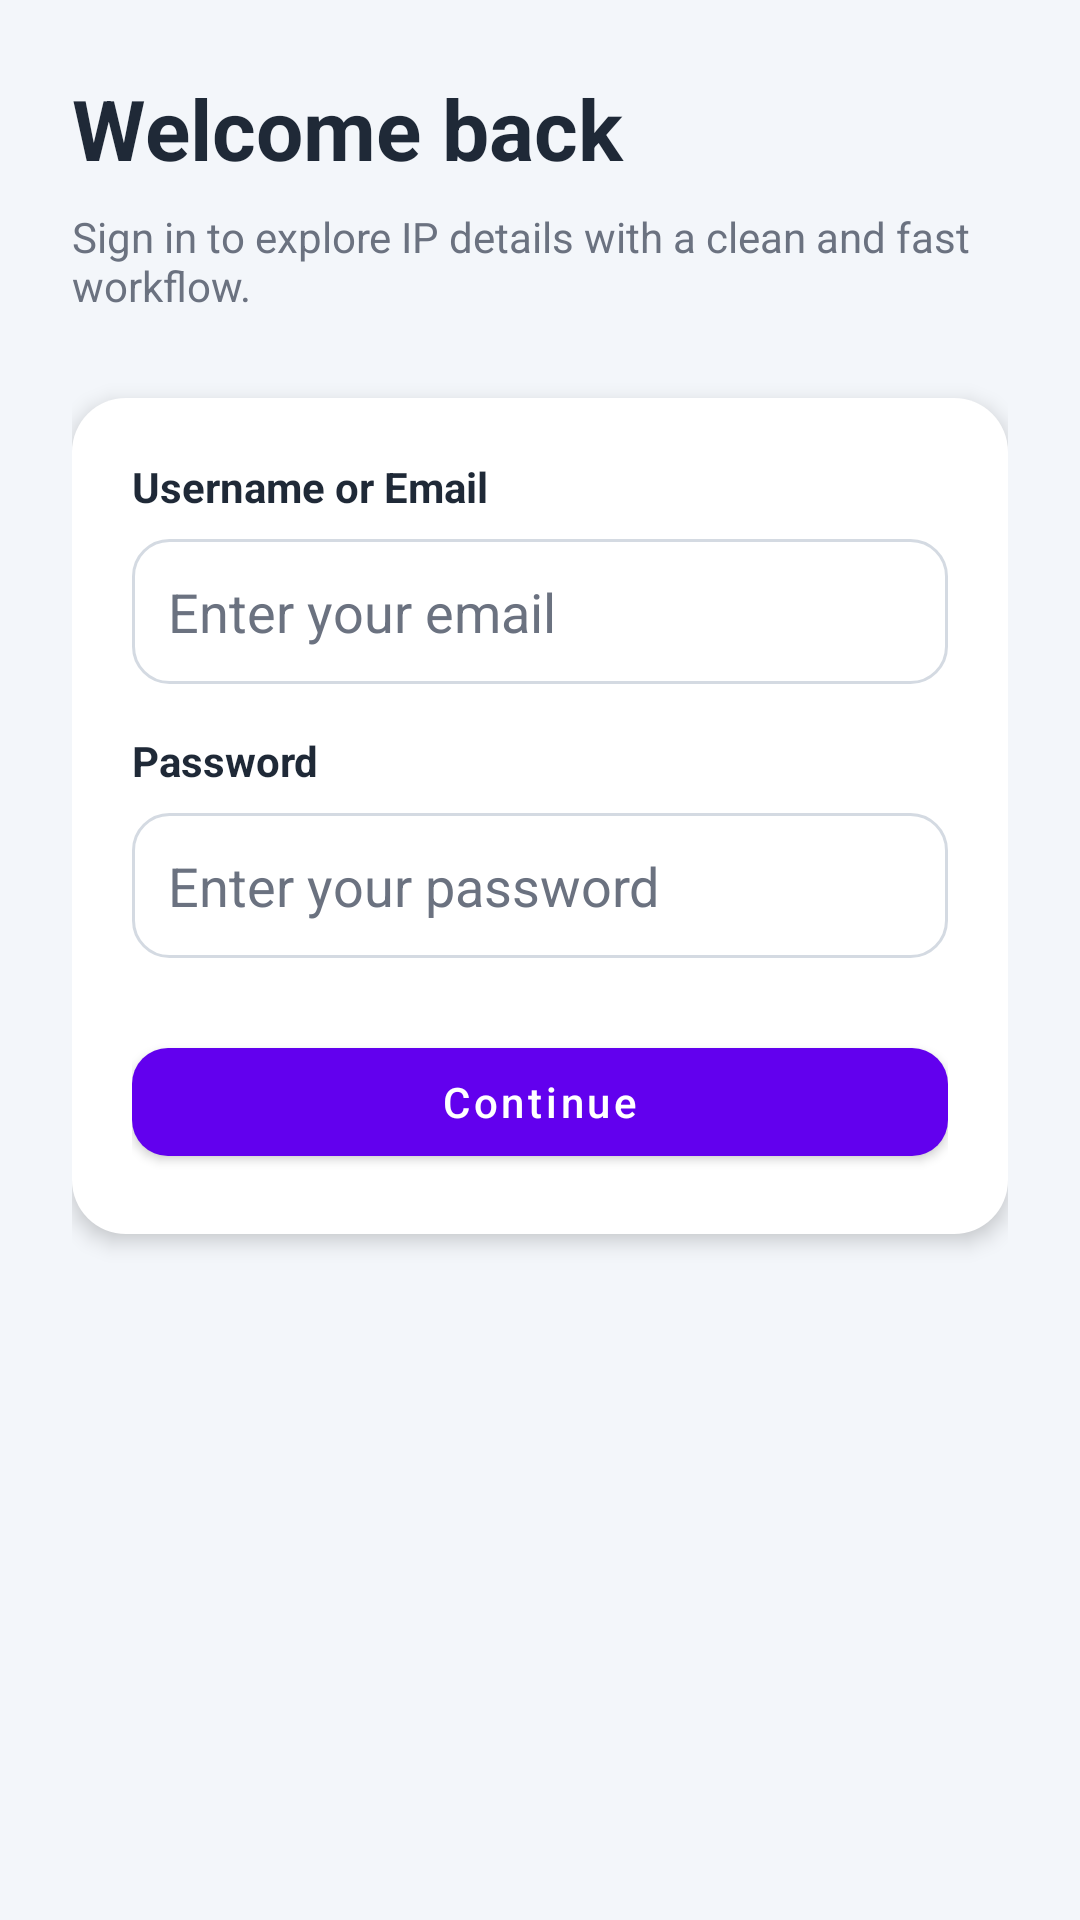

Write the Android layout XML for this screen, with the resource values it uses.
<!-- AndroidManifest.xml: application theme Theme.Halim_younes_exam_M1_IIBDCC_23 -->
<!-- res/layout/activity_main.xml -->
<?xml version="1.0" encoding="utf-8"?>
<androidx.constraintlayout.widget.ConstraintLayout xmlns:android="http://schemas.android.com/apk/res/android"
    xmlns:app="http://schemas.android.com/apk/res-auto"
    xmlns:tools="http://schemas.android.com/tools"
    android:layout_width="match_parent"
    android:layout_height="match_parent"
    android:background="@color/surface_background"
    android:padding="24dp"
    tools:context=".MainActivity">

    <TextView
        android:id="@+id/titleText"
        android:layout_width="0dp"
        android:layout_height="wrap_content"
        android:text="@string/welcome_title"
        android:textColor="@color/primary_text"
        android:textSize="28sp"
        android:textStyle="bold"
        app:layout_constraintEnd_toEndOf="parent"
        app:layout_constraintStart_toStartOf="parent"
        app:layout_constraintTop_toTopOf="parent" />

    <TextView
        android:id="@+id/subtitleText"
        android:layout_width="0dp"
        android:layout_height="wrap_content"
        android:layout_marginTop="8dp"
        android:text="@string/welcome_subtitle"
        android:textColor="@color/secondary_text"
        android:textSize="14sp"
        app:layout_constraintEnd_toEndOf="parent"
        app:layout_constraintStart_toStartOf="parent"
        app:layout_constraintTop_toBottomOf="@id/titleText" />

    <LinearLayout
        android:id="@+id/loginCard"
        android:layout_width="0dp"
        android:layout_height="wrap_content"
        android:layout_marginTop="28dp"
        android:background="@drawable/card_background"
        android:elevation="4dp"
        android:orientation="vertical"
        app:layout_constraintEnd_toEndOf="parent"
        app:layout_constraintStart_toStartOf="parent"
        app:layout_constraintTop_toBottomOf="@id/subtitleText">

        <LinearLayout
            android:layout_width="match_parent"
            android:layout_height="wrap_content"
            android:orientation="vertical"
            android:padding="20dp">

            <TextView
                android:layout_width="wrap_content"
                android:layout_height="wrap_content"
                android:text="@string/username_label"
                android:textColor="@color/primary_text"
                android:textStyle="bold" />

            <EditText
                android:id="@+id/usrname"
                android:layout_width="match_parent"
                android:layout_height="wrap_content"
                android:layout_marginTop="8dp"
                android:autofillHints="username"
                android:background="@drawable/input_background"
                android:hint="@string/username_hint"
                android:inputType="textEmailAddress"
                android:padding="12dp"
                android:textColor="@color/primary_text"
                android:textColorHint="@color/secondary_text" />

            <TextView
                android:layout_width="wrap_content"
                android:layout_height="wrap_content"
                android:layout_marginTop="16dp"
                android:text="@string/password_label"
                android:textColor="@color/primary_text"
                android:textStyle="bold" />

            <EditText
                android:id="@+id/pswd"
                android:layout_width="match_parent"
                android:layout_height="wrap_content"
                android:layout_marginTop="8dp"
                android:autofillHints="password"
                android:background="@drawable/input_background"
                android:hint="@string/password_hint"
                android:inputType="textPassword"
                android:padding="12dp"
                android:textColor="@color/primary_text"
                android:textColorHint="@color/secondary_text" />

            <com.google.android.material.button.MaterialButton
                android:id="@+id/btnLogin"
                android:layout_width="match_parent"
                android:layout_height="wrap_content"
                android:layout_marginTop="24dp"
                android:text="@string/login_button"
                android:textAllCaps="false"
                app:cornerRadius="12dp" />
        </LinearLayout>
    </LinearLayout>

</androidx.constraintlayout.widget.ConstraintLayout>
<!-- resources referenced by this layout -->
<resources>
  <color name="primary_text">#1F2937</color>
  <color name="secondary_text">#6B7280</color>
  <color name="surface_background">#F3F6FA</color>
  <!-- drawable card_background (drawable) -->
  <?xml version="1.0" encoding="utf-8"?>
  <shape xmlns:android="http://schemas.android.com/apk/res/android" android:shape="rectangle">
      <solid android:color="@android:color/white" />
      <corners android:radius="18dp" />
  </shape>
  <!-- drawable input_background (drawable) -->
  <?xml version="1.0" encoding="utf-8"?>
  <shape xmlns:android="http://schemas.android.com/apk/res/android" android:shape="rectangle">
      <solid android:color="@android:color/white" />
      <corners android:radius="12dp" />
      <stroke
          android:width="1dp"
          android:color="#D4DAE2" />
  </shape>
  <string name="login_button">Continue</string>
  <string name="password_hint">Enter your password</string>
  <string name="password_label">Password</string>
  <string name="username_hint">Enter your email</string>
  <string name="username_label">Username or Email</string>
  <string name="welcome_subtitle">Sign in to explore IP details with a clean and fast workflow.</string>
  <string name="welcome_title">Welcome back</string>
  <style name="Theme.Halim_younes_exam_M1_IIBDCC_23" parent="Theme.MaterialComponents.DayNight.DarkActionBar">
          
          <item name="colorPrimary">@color/purple_500</item>
          <item name="colorPrimaryVariant">@color/purple_700</item>
          <item name="colorOnPrimary">@color/white</item>
          
          <item name="colorSecondary">@color/teal_200</item>
          <item name="colorSecondaryVariant">@color/teal_700</item>
          <item name="colorOnSecondary">@color/black</item>
          
          <item name="android:statusBarColor">?attr/colorPrimaryVariant</item>
          
      </style>
  <color name="purple_500">#FF6200EE</color>
  <color name="purple_700">#FF3700B3</color>
  <color name="white">#FFFFFFFF</color>
  <color name="teal_200">#FF03DAC5</color>
  <color name="teal_700">#FF018786</color>
  <color name="black">#FF000000</color>
</resources>
